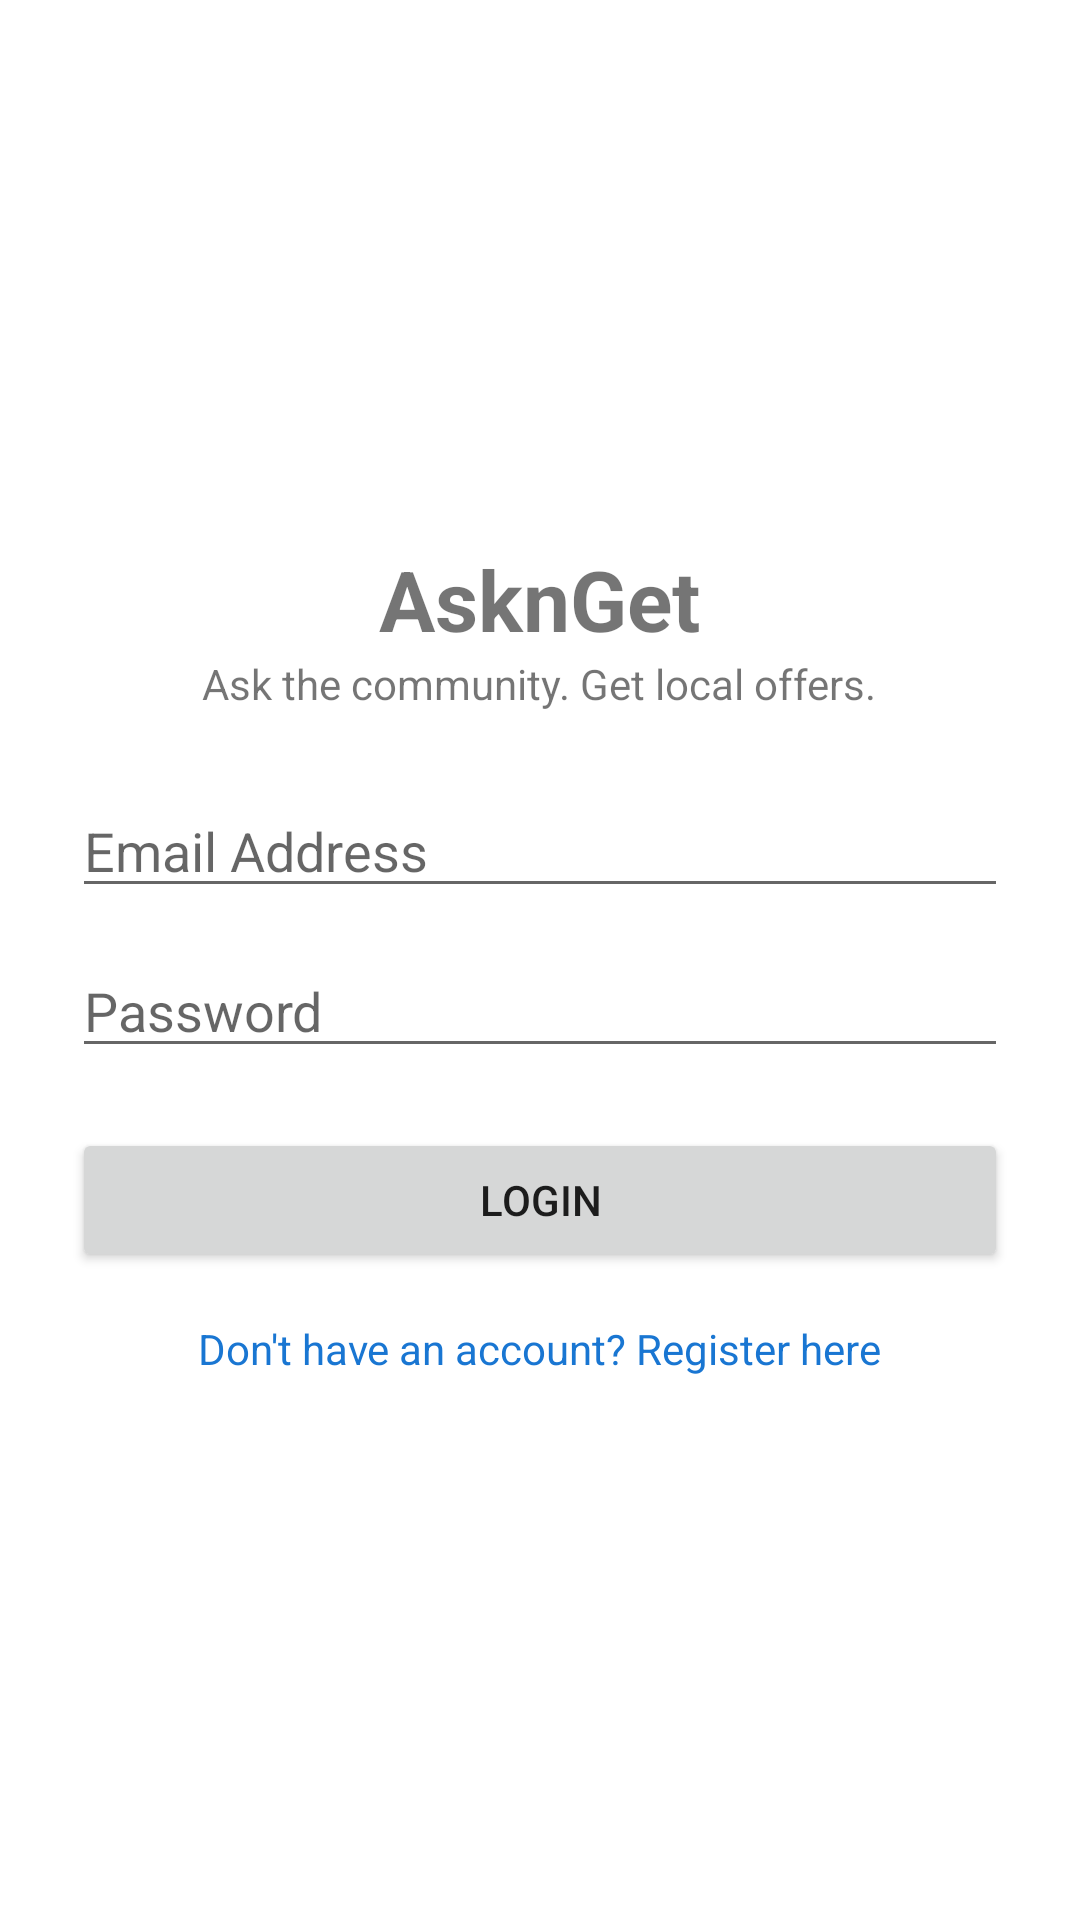

Write the Android layout XML for this screen, with the resource values it uses.
<!-- AndroidManifest.xml: application theme Theme.TryAsknGet -->
<!-- res/layout/activity_login.xml -->
<?xml version="1.0" encoding="utf-8"?>
<LinearLayout xmlns:android="http://schemas.android.com/apk/res/android"
    android:layout_width="match_parent"
    android:layout_height="match_parent"
    android:gravity="center"
    android:orientation="vertical"
    android:padding="24dp">

    <TextView
        android:layout_width="wrap_content"
        android:layout_height="wrap_content"
        android:text="AsknGet"
        android:textSize="28sp"
        android:textStyle="bold" />

    <TextView
        android:layout_width="wrap_content"
        android:layout_height="wrap_content"
        android:layout_marginBottom="24dp"
        android:text="Ask the community. Get local offers."
        android:textSize="14sp" />

    <EditText
        android:id="@+id/etLoginEmail"
        android:layout_width="match_parent"
        android:layout_height="wrap_content"
        android:hint="Email Address"
        android:inputType="textEmailAddress" />

    <EditText
        android:id="@+id/etLoginPassword"
        android:layout_width="match_parent"
        android:layout_height="wrap_content"
        android:layout_marginTop="12dp"
        android:hint="Password"
        android:inputType="textPassword" />

    <Button
        android:id="@+id/btnLogin"
        android:layout_width="match_parent"
        android:layout_height="wrap_content"
        android:layout_marginTop="20dp"
        android:text="Login" />

    <TextView
        android:id="@+id/tvGoToRegister"
        android:layout_width="wrap_content"
        android:layout_height="wrap_content"
        android:layout_marginTop="16dp"
        android:text="Don't have an account? Register here"
        android:textColor="#1976D2" />
</LinearLayout>
<!-- resources referenced by this layout -->
<resources>
  <style name="Theme.TryAsknGet" parent="Theme.MaterialComponents.DayNight.DarkActionBar">
          
          <item name="colorPrimary">@color/purple_500</item>
          <item name="colorPrimaryVariant">@color/purple_700</item>
          <item name="colorOnPrimary">@color/white</item>
          
          <item name="colorSecondary">@color/teal_200</item>
          <item name="colorSecondaryVariant">@color/teal_700</item>
          <item name="colorOnSecondary">@color/black</item>
          
          <item name="android:statusBarColor">?attr/colorPrimaryVariant</item>
          
      </style>
  <!-- not gathered from this repository: default colours our renderer supplied (Android Studio template values) -->
  <color name="purple_500">#FF6200EE</color>
  <color name="purple_700">#FF3700B3</color>
  <color name="teal_200">#FF03DAC5</color>
  <color name="teal_700">#FF018786</color>
  <color name="black">#FF000000</color>
  <color name="white">#FFFFFFFF</color>
</resources>
